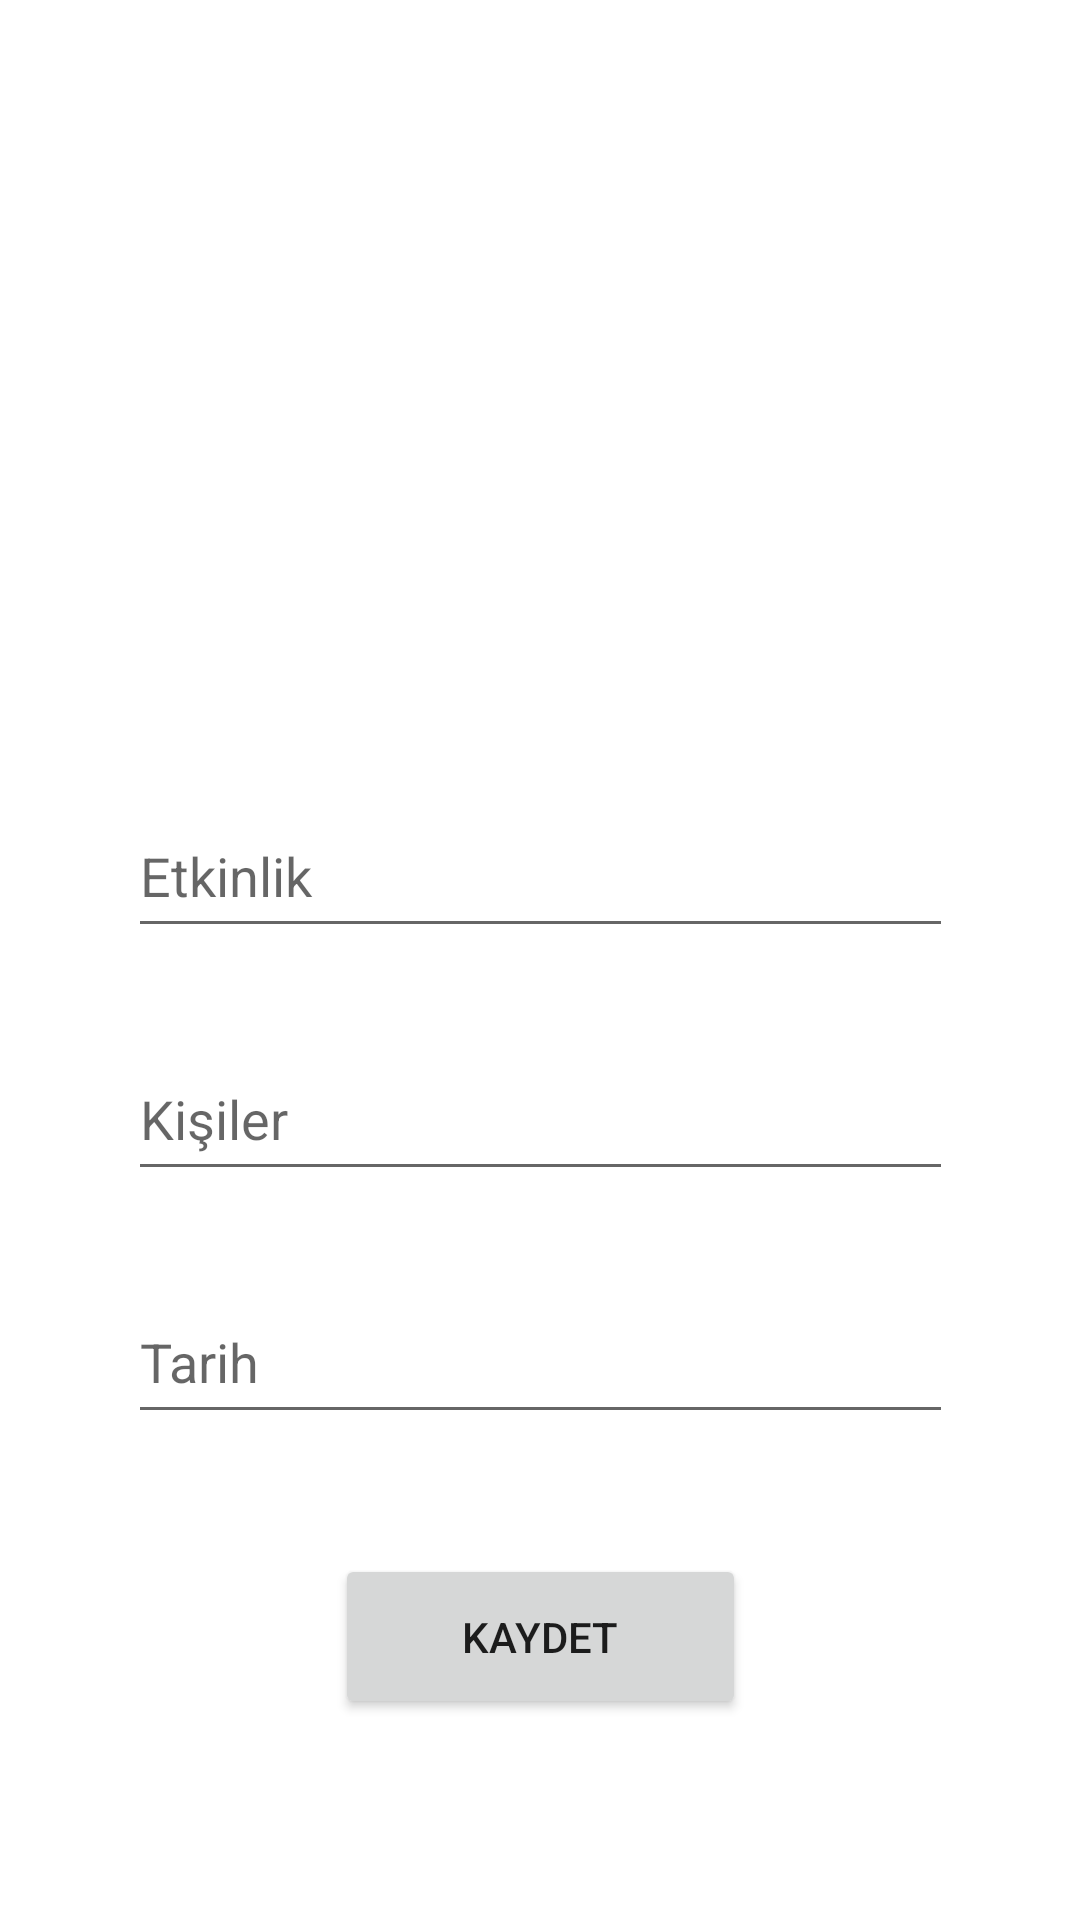

Produce the Android XML layout that renders to this screen, including the resource entries it uses.
<!-- AndroidManifest.xml: application theme Theme.SpecialDay -->
<!-- res/layout/activity_main2.xml -->
<?xml version="1.0" encoding="utf-8"?>
<androidx.constraintlayout.widget.ConstraintLayout xmlns:android="http://schemas.android.com/apk/res/android"
    xmlns:app="http://schemas.android.com/apk/res-auto"
    xmlns:tools="http://schemas.android.com/tools"
    android:layout_width="match_parent"
    android:layout_height="match_parent"
    tools:context=".MainActivity2">

    <EditText
        android:id="@+id/timeText"
        android:layout_width="275dp"
        android:layout_height="51dp"
        android:layout_marginTop="30dp"
        android:ems="10"
        android:hint="Tarih"
        android:inputType="textPersonName"
        app:layout_constraintEnd_toEndOf="parent"
        app:layout_constraintStart_toStartOf="parent"
        app:layout_constraintTop_toBottomOf="@+id/nameText" />

    <ImageView
        android:id="@+id/imageView"
        android:layout_width="279dp"
        android:layout_height="205dp"
        android:layout_marginTop="30dp"
        android:contentDescription="select"
        android:onClick="select"
        app:layout_constraintEnd_toEndOf="parent"
        app:layout_constraintHorizontal_bias="0.435"
        app:layout_constraintStart_toStartOf="parent"
        app:layout_constraintTop_toTopOf="parent"
        app:srcCompat="@drawable/selectimage" />

    <EditText
        android:id="@+id/nameText"
        android:layout_width="275dp"
        android:layout_height="51dp"
        android:layout_marginTop="30dp"
        android:ems="10"
        android:hint="Kişiler"
        android:inputType="textPersonName"
        app:layout_constraintEnd_toEndOf="parent"
        app:layout_constraintStart_toStartOf="parent"
        app:layout_constraintTop_toBottomOf="@+id/eventText" />

    <EditText
        android:id="@+id/eventText"
        android:layout_width="275dp"
        android:layout_height="51dp"
        android:layout_marginTop="30dp"
        android:ems="10"
        android:hint="Etkinlik "
        android:inputType="textPersonName"
        app:layout_constraintEnd_toEndOf="parent"
        app:layout_constraintStart_toStartOf="parent"
        app:layout_constraintTop_toBottomOf="@+id/imageView" />

    <Button
        android:id="@+id/button"
        android:layout_width="137dp"
        android:layout_height="55dp"
        android:layout_marginTop="40dp"
        android:onClick="save"
        android:text="Kaydet"
        app:layout_constraintEnd_toEndOf="parent"
        app:layout_constraintStart_toStartOf="parent"
        app:layout_constraintTop_toBottomOf="@+id/timeText" />

</androidx.constraintlayout.widget.ConstraintLayout>
<!-- resources referenced by this layout -->
<resources>
  <style name="Theme.SpecialDay" parent="Theme.MaterialComponents.DayNight.DarkActionBar">
          
          <item name="colorPrimary">@color/purple_500</item>
          <item name="colorPrimaryVariant">@color/purple_700</item>
          <item name="colorOnPrimary">@color/white</item>
          
          <item name="colorSecondary">@color/teal_200</item>
          <item name="colorSecondaryVariant">@color/teal_700</item>
          <item name="colorOnSecondary">@color/black</item>
          
          <item name="android:statusBarColor">?attr/colorPrimaryVariant</item>
          
      </style>
  <!-- not gathered from this repository: default colours our renderer supplied (Android Studio template values) -->
  <color name="purple_500">#FF6200EE</color>
  <color name="purple_700">#FF3700B3</color>
  <color name="teal_200">#FF03DAC5</color>
  <color name="teal_700">#FF018786</color>
  <color name="black">#FF000000</color>
  <color name="white">#FFFFFFFF</color>
</resources>
